2-way image classification set "synthetic_data_split" from GitHub (CSC4790-Fall2024-Org/Synthetic-Training-Data-UAV-Detector); label vocabulary: drone, not drone.

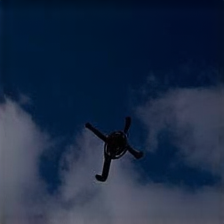
Label: drone

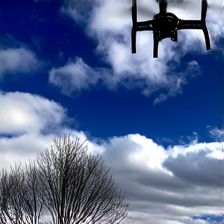
Label: drone

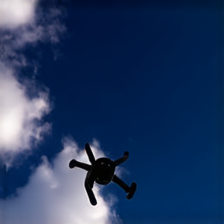
Label: drone

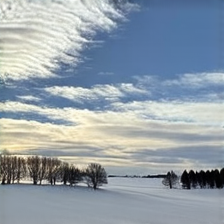
Label: not drone

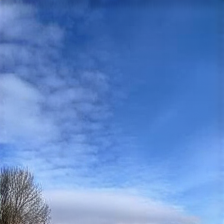
Label: not drone

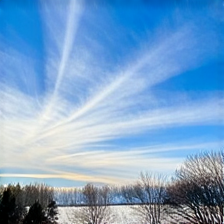
Label: not drone
